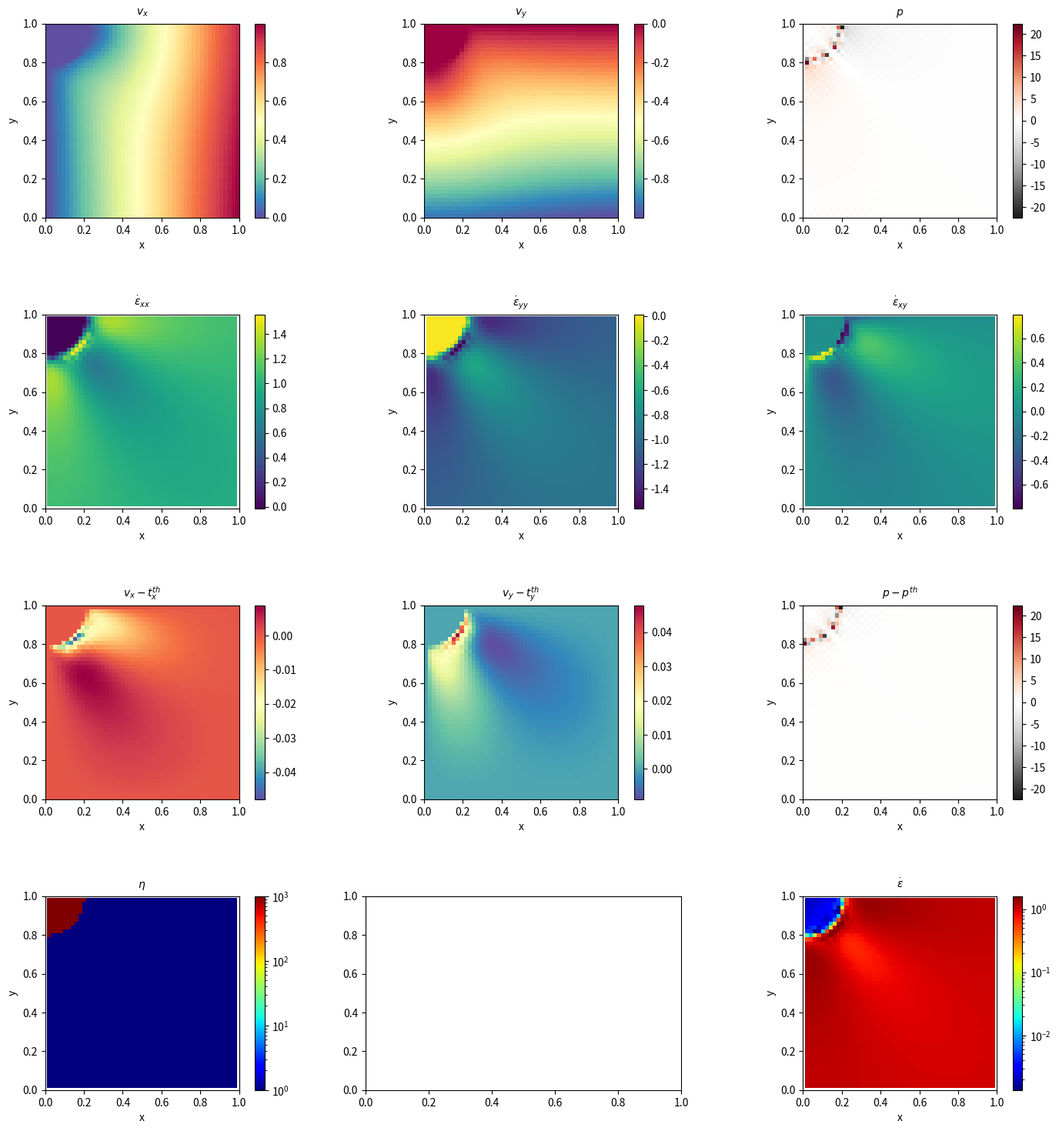

Source code (Python):
import numpy as np
import sys as sys
import scipy.sparse as sps
import time as clock
import matplotlib.pyplot as plt
from matplotlib.colors import LogNorm

###############################################################################

def basis_functions_V(r,s):
    N0=0.25*(1.-rq)*(1.-sq)
    N1=0.25*(1.+rq)*(1.-sq)
    N2=0.25*(1.+rq)*(1.+sq)
    N3=0.25*(1.-rq)*(1.+sq)
    return np.array([N0,N1,N2,N3],dtype=np.float64)

def basis_functions_V_dr(r,s):
    dNdr0=-0.25*(1.-sq)
    dNdr1=+0.25*(1.-sq)
    dNdr2=+0.25*(1.+sq)
    dNdr3=-0.25*(1.+sq)
    return np.array([dNdr0,dNdr1,dNdr2,dNdr3],dtype=np.float64)

def basis_functions_V_ds(r,s):
    dNds0=-0.25*(1.-rq)
    dNds1=-0.25*(1.+rq)
    dNds2=+0.25*(1.+rq)
    dNds3=+0.25*(1.-rq)
    return np.array([dNds0,dNds1,dNds2,dNds3],dtype=np.float64)

###############################################################################

def viscosity(x,y):
    if (np.sqrt(x*x+y*y) < 0.2):
       val=1e3
    else:
       val=1.
    return val

###############################################################################

def solution(x,y):
    min_eta = 1.
    max_eta = 1.e3
    epsilon = 1.
    A=min_eta*(max_eta-min_eta)/(max_eta+min_eta)
    r_inclusion=0.2 
    r2_inclusion=r_inclusion*r_inclusion
    r2=x*x+y*y
    # phi, psi, dphi are complex
    z=x+y*1j
    if r2<r2_inclusion:
       phi=0+0.*1j
       dphi=0+0.*1j
       psi=-4*epsilon*(max_eta*min_eta/(min_eta+max_eta))*z
       visc=1e3
    else:
       phi=-2*epsilon*A*r2_inclusion/z
       dphi=-phi/z
       psi=-2*epsilon*(min_eta*z+A*r2_inclusion*r2_inclusion/(z*z*z))
       visc=1.

    v = (phi-z*np.conjugate(dphi)-np.conjugate(psi))/(2.*visc)
    vx=v.real
    vy=v.imag
    p=-2*epsilon*dphi.real

    return vx,vy,p

###############################################################################

eps=1.e-10
sqrt3=np.sqrt(3.)

print("*******************************")
print("********** stone 007 **********")
print("*******************************")

m_V=4     # number of nodes making up an element
ndof_V=2  # number of degrees of freedom per node

Lx=1.  # horizontal extent of the domain 
Ly=1.  # vertical extent of the domain 

# allowing for argument parsing through command line
if int(len(sys.argv) == 4):
   nelx = int(sys.argv[1])
   nely = int(sys.argv[2])
   visu = int(sys.argv[3])
else:
   nelx = 48
   nely = 48
   visu = 1
    
nnx=nelx+1       # number of V nodes, x direction
nny=nely+1       # number of V nodes, y direction
nn_V=nnx*nny     # number of V nodes
nel=nelx*nely    # total number of elements
Nfem_V=nn_V*ndof_V # Total number of degrees of freedom
Nfem=Nfem_V

penalty=1.e8  # penalty coefficient value

debug=False

###############################################################################
# grid point setup
###############################################################################
start=clock.time()

x_V=np.zeros(nn_V,dtype=np.float64) # x coordinates
y_V=np.zeros(nn_V,dtype=np.float64) # y coordinates

counter=0
for j in range(0,nny):
    for i in range(0,nnx):
        x_V[counter]=i*Lx/float(nelx)
        y_V[counter]=j*Ly/float(nely)
        counter+=1

print("setup: grid points: %.3f s" % (clock.time()-start))

###############################################################################
# connectivity
###############################################################################
start=clock.time()

icon_V=np.zeros((m_V,nel),dtype=np.int32)

counter=0
for j in range(0,nely):
    for i in range(0,nelx):
        icon_V[0,counter]= i + j * (nelx + 1)
        icon_V[1,counter]= i + 1 + j * (nelx + 1)
        icon_V[2,counter]= i + 1 + (j + 1) * (nelx + 1)
        icon_V[3,counter]= i + (j + 1) * (nelx + 1)
        counter += 1

if debug:
   for iel in range (0,nel):
     print ("iel=",iel)
     print ("node 1",icon_V[0,iel],"at pos.",x_V[icon_V[0,iel]],y_V[icon_V[0,iel]])
     print ("node 2",icon_V[1,iel],"at pos.",x_V[icon_V[1,iel]],y_V[icon_V[1,iel]])
     print ("node 3",icon_V[2,iel],"at pos.",x_V[icon_V[2,iel]],y_V[icon_V[2,iel]])
     print ("node 4",icon_V[3,iel],"at pos.",x_V[icon_V[3,iel]],y_V[icon_V[3,iel]])

print("setup: connectivity: %.3f s" % (clock.time()-start))

###############################################################################
# define boundary conditions
###############################################################################
start=clock.time()

bc_fix_V=np.zeros(Nfem,dtype=bool)  # boundary condition, yes/no
bc_val_V=np.zeros(Nfem,dtype=np.float64)  # boundary condition, value

for i in range(0,nn_V):
    ui,vi,pi=solution(x_V[i],y_V[i])
    if x_V[i]<eps:
       bc_fix_V[i*ndof_V+0]=True ; bc_val_V[i*ndof_V+0]=ui
       bc_fix_V[i*ndof_V+1]=True ; bc_val_V[i*ndof_V+1]=vi
    if x_V[i]>(Lx-eps):
       bc_fix_V[i*ndof_V+0]=True ; bc_val_V[i*ndof_V+0]=ui
       bc_fix_V[i*ndof_V+1]=True ; bc_val_V[i*ndof_V+1]=vi
    if y_V[i]<eps:
       bc_fix_V[i*ndof_V+0]=True ; bc_val_V[i*ndof_V+0]=ui
       bc_fix_V[i*ndof_V+1]=True ; bc_val_V[i*ndof_V+1]=vi
    if y_V[i]>(Ly-eps):
       bc_fix_V[i*ndof_V+0]=True ; bc_val_V[i*ndof_V+0]=ui
       bc_fix_V[i*ndof_V+1]=True ; bc_val_V[i*ndof_V+1]=vi

print("setup: boundary conditions: %.3f s" % (clock.time()-start))

###############################################################################
# build FE matrix
###############################################################################
start=clock.time()

A_fem=np.zeros((Nfem,Nfem),dtype=np.float64) # matrix of Ax=b
b_fem=np.zeros(Nfem,dtype=np.float64)        # right hand side of Ax=b
B=np.zeros((3,ndof_V*m_V),dtype=np.float64)  # gradient matrix B 
H=np.array([[1,1,0],[1,1,0],[0,0,0]],dtype=np.float64) 
C=np.array([[2,0,0],[0,2,0],[0,0,1]],dtype=np.float64) 
jcb=np.zeros((2,2),dtype=np.float64)

for iel in range(0, nel):

    # set 2 arrays to 0 
    A_el=np.zeros((m_V*ndof_V,m_V*ndof_V),dtype=np.float64)
    b_el=np.zeros(m_V *ndof_V,dtype=np.float64)

    # integrate viscous term at 4 quadrature points
    for iq in [-1,1]:
        for jq in [-1,1]:

            # position & weight of quad. point
            rq=iq/sqrt3
            sq=jq/sqrt3
            weightq=1.*1.

            # calculate shape functions
            N_V=basis_functions_V(rq,sq)

            # calculate shape function derivatives
            dNdr_V=basis_functions_V_dr(rq,sq)
            dNds_V=basis_functions_V_ds(rq,sq)

            # calculate jacobian matrix
            jcb[0,0]=np.dot(dNdr_V,x_V[icon_V[:,iel]])
            jcb[0,1]=np.dot(dNdr_V,y_V[icon_V[:,iel]])
            jcb[1,0]=np.dot(dNds_V,x_V[icon_V[:,iel]])
            jcb[1,1]=np.dot(dNds_V,y_V[icon_V[:,iel]])

            # calculate inverse of the jacobian matrix
            jcbi=np.linalg.inv(jcb)

            # calculate the determinant of the jacobian times weight
            JxWq=np.linalg.det(jcb)*weightq

            # compute coords of quad point
            xq=np.dot(N_V,x_V[icon_V[:,iel]])
            yq=np.dot(N_V,y_V[icon_V[:,iel]])

            # compute dNdx & dNdy
            dNdx_V=jcbi[0,0]*dNdr_V+jcbi[0,1]*dNds_V
            dNdy_V=jcbi[1,0]*dNdr_V+jcbi[1,1]*dNds_V

            for i in range(0,m_V):
                B[0:3,2*i:2*i+2]=[[dNdx_V[i],0.      ],
                                  [0.       ,dNdy_V[i]],
                                  [dNdy_V[i],dNdx_V[i]]]

            # compute elemental a_mat matrix
            A_el+=B.T.dot(C.dot(B))*viscosity(xq,yq)*JxWq

            # compute elemental rhs vector
            #for i in range(0, m):
            #    b_el[2*i  ]+=N[i]*jcob*wq*density(xq,yq)*gx
            #    b_el[2*i+1]+=N[i]*jcob*wq*density(xq,yq)*gy

    # integrate penalty term at 1 point
    rq=0.
    sq=0.
    weightq=2.*2.
    N_V=basis_functions_V(rq,sq)
    dNdr_V=basis_functions_V_dr(rq,sq)
    dNds_V=basis_functions_V_ds(rq,sq)
    jcb[0,0]=np.dot(dNdr_V,x_V[icon_V[:,iel]])
    jcb[0,1]=np.dot(dNdr_V,y_V[icon_V[:,iel]])
    jcb[1,0]=np.dot(dNds_V,x_V[icon_V[:,iel]])
    jcb[1,1]=np.dot(dNds_V,y_V[icon_V[:,iel]])
    jcbi=np.linalg.inv(jcb)
    JxWq=np.linalg.det(jcb)*weightq
    xq=np.dot(N_V,x_V[icon_V[:,iel]])
    yq=np.dot(N_V,y_V[icon_V[:,iel]])
    dNdx_V=jcbi[0,0]*dNdr_V+jcbi[0,1]*dNds_V
    dNdy_V=jcbi[1,0]*dNdr_V+jcbi[1,1]*dNds_V
    for i in range(0,m_V):
        B[0:3,2*i:2*i+2]=[[dNdx_V[i],0.      ],
                          [0.       ,dNdy_V[i]],
                          [dNdy_V[i],dNdx_V[i]]]
    A_el+=B.T.dot(H.dot(B))*penalty*JxWq

    # assemble matrix A_fem and right hand side b_fem
    for k1 in range(0,m_V):
        for i1 in range(0,ndof_V):
            ikk=ndof_V*k1          +i1
            m1 =ndof_V*icon_V[k1,iel]+i1
            for k2 in range(0,m_V):
                for i2 in range(0,ndof_V):
                    jkk=ndof_V*k2          +i2
                    m2 =ndof_V*icon_V[k2,iel]+i2
                    A_fem[m1,m2]+=A_el[ikk,jkk]
            b_fem[m1]+=b_el[ikk]

print("build FE matrix & rhs: %.3f s" % (clock.time()-start))

###############################################################################
# impose boundary conditions
###############################################################################
start=clock.time()

for i in range(0,Nfem):
    if bc_fix_V[i]:
       A_ref=A_fem[i,i]
       for j in range(0,Nfem):
           b_fem[j]-=A_fem[i,j]*bc_val_V[i]
           A_fem[i,j]=0.
           A_fem[j,i]=0.
           A_fem[i,i]=A_ref
       b_fem[i]=A_ref*bc_val_V[i]

print("impose boundary conditions: %.3f s" % (clock.time()-start))

###############################################################################
# solve system
###############################################################################
start=clock.time()

sol=sps.linalg.spsolve(sps.csr_matrix(A_fem),b_fem)

print("solve linear system: %.3f s" % (clock.time()-start))

###############################################################################
# put solution into separate x,y velocity arrays
###############################################################################
start=clock.time()

u,v=np.reshape(sol,(nn_V,2)).T

print("     -> u (m,M) %.4f %.4f " %(np.min(u),np.max(u)))
print("     -> v (m,M) %.4f %.4f " %(np.min(v),np.max(v)))

if debug: np.savetxt('velocity.ascii',np.array([x_V,y_V,u,v]).T,header='# x,y,u,v')

print("split solution: %.3f s" % (clock.time()-start))

###############################################################################
# retrieve pressure and strain rate in middle of elements
###############################################################################
start=clock.time()

p=np.zeros(nel,dtype=np.float64)  
e=np.zeros(nel,dtype=np.float64)  
x_e=np.zeros(nel,dtype=np.float64)  
y_e=np.zeros(nel,dtype=np.float64)  
exx=np.zeros(nel,dtype=np.float64)  
eyy=np.zeros(nel,dtype=np.float64)  
exy=np.zeros(nel,dtype=np.float64)  
eta=np.zeros(nel,dtype=np.float64)  

for iel in range(0,nel):

    rq = 0.0
    sq = 0.0

    N_V=basis_functions_V(rq,sq)
    dNdr_V=basis_functions_V_dr(rq,sq)
    dNds_V=basis_functions_V_ds(rq,sq)
    jcb[0,0]=np.dot(dNdr_V,x_V[icon_V[:,iel]])
    jcb[0,1]=np.dot(dNdr_V,y_V[icon_V[:,iel]])
    jcb[1,0]=np.dot(dNds_V,x_V[icon_V[:,iel]])
    jcb[1,1]=np.dot(dNds_V,y_V[icon_V[:,iel]])
    jcbi=np.linalg.inv(jcb)
    dNdx_V=jcbi[0,0]*dNdr_V+jcbi[0,1]*dNds_V
    dNdy_V=jcbi[1,0]*dNdr_V+jcbi[1,1]*dNds_V

    x_e[iel]=np.dot(N_V,x_V[icon_V[:,iel]])
    y_e[iel]=np.dot(N_V,y_V[icon_V[:,iel]])

    exx[iel]=np.dot(dNdx_V[:],u[icon_V[:,iel]])
    eyy[iel]=np.dot(dNdy_V[:],v[icon_V[:,iel]])
    exy[iel]=np.dot(dNdy_V[:],u[icon_V[:,iel]])*0.5\
            +np.dot(dNdx_V[:],v[icon_V[:,iel]])*0.5

    e[iel]=np.sqrt(0.5*(exx[iel]*exx[iel]+eyy[iel]*eyy[iel])+exy[iel]*exy[iel])
    eta[iel]=viscosity(x_e[iel],y_e[iel])
    p[iel]=-penalty*(exx[iel]+eyy[iel])

print("     -> p (m,M) %.4f %.4f " %(np.min(p),np.max(p)))
print("     -> e (m,M) %.4f %.4f " %(np.min(e),np.max(e)))
print("     -> exx (m,M) %.4f %.4f " %(np.min(exx),np.max(exx)))
print("     -> eyy (m,M) %.4f %.4f " %(np.min(eyy),np.max(eyy)))
print("     -> exy (m,M) %.4f %.4f " %(np.min(exy),np.max(exy)))
print("     -> eta (m,M) %.4f %.4f " %(np.min(eta),np.max(eta)))

if debug:
   np.savetxt('pressure.ascii',np.array([x_e,y_e,p]).T,header='# x,y,p')
   np.savetxt('strainrate.ascii',np.array([x_e,y_e,exx,eyy,exy]).T,header='# x,y,exx,eyy,exy')

print("compute p and strain rate: %.3f s" % (clock.time()-start))

###############################################################################
# smoothing pressure 
###############################################################################
start=clock.time()

q=np.zeros(nn_V,dtype=np.float64)  
count=np.zeros(nn_V,dtype=np.float64)  

for iel in range(0,nel):
    q[icon_V[0,iel]]+=p[iel]
    q[icon_V[1,iel]]+=p[iel]
    q[icon_V[2,iel]]+=p[iel]
    q[icon_V[3,iel]]+=p[iel]
    count[icon_V[0,iel]]+=1
    count[icon_V[1,iel]]+=1
    count[icon_V[2,iel]]+=1
    count[icon_V[3,iel]]+=1

q/=count

print("project press on V grid: %.3f s" % (clock.time()-start))

###############################################################################
# extract velocity field at domain bottom and on diagonal
###############################################################################
start=clock.time()

xdiag=np.zeros(nnx,dtype=np.float64)  
udiag=np.zeros(nnx,dtype=np.float64)  
udiagth=np.zeros(nnx,dtype=np.float64)  

counter=0
for i in range(0,nn_V):
    if abs(x_V[i]-y_V[i])<eps:
       xdiag[counter]=x_V[i]
       ui,vi,qi=solution(x_V[i],y_V[i]) 
       udiag[counter]=u[i]
       udiagth[counter]=ui
       counter+=1
    #end if
#end for

xbot=np.zeros(nnx,dtype=np.float64)  
qbotth=np.zeros(nnx,dtype=np.float64)  
qbot=np.zeros(nnx,dtype=np.float64)  

counter=0
for i in range(0,nn_V):
    if abs(y_V[i])<eps:
       xbot[counter]=x_V[i]
       ui,vi,qi=solution(x_V[i],y_V[i]) 
       qbot[counter]=q[i]
       qbotth[counter]=qi
       counter+=1
   #end if
#end for

np.savetxt('bottom.ascii',np.array([xbot,qbot,qbotth]).T,header='# x,q')
np.savetxt('diag.ascii',np.array([xdiag,udiag,udiagth]).T,header='# x,u')

print("export measurements: %.3f s" % (clock.time()-start))

###############################################################################
# compute error
###############################################################################
start=clock.time()

error_u=np.zeros(nn_V,dtype=np.float64)
error_v=np.zeros(nn_V,dtype=np.float64)
error_p=np.zeros(nel,dtype=np.float64)

for i in range(0,nn_V):
    ui,vi,pi=solution(x_V[i],y_V[i]) 
    error_u[i]=u[i]-ui
    error_v[i]=v[i]-vi

for iel in range(0,nel): 
    ui,vi,pi=solution(x_e[iel],y_e[iel]) 
    error_p[iel]=p[iel]-pi
#end for

errv=0.
errp=0.
for iel in range (0,nel):
    for iq in [-1,1]:
        for jq in [-1,1]:
            rq=iq/sqrt3
            sq=jq/sqrt3
            weightq=1.*1.
            N_V=basis_functions_V(rq,sq)
            dNdr_V=basis_functions_V_dr(rq,sq)
            dNds_V=basis_functions_V_ds(rq,sq)
            jcb[0,0]=np.dot(dNdr_V,x_V[icon_V[:,iel]])
            jcb[0,1]=np.dot(dNdr_V,y_V[icon_V[:,iel]])
            jcb[1,0]=np.dot(dNds_V,x_V[icon_V[:,iel]])
            jcb[1,1]=np.dot(dNds_V,y_V[icon_V[:,iel]])
            JxWq=np.linalg.det(jcb)*weightq
            xq=np.dot(N_V,x_V[icon_V[:,iel]])
            yq=np.dot(N_V,y_V[icon_V[:,iel]])
            uq=np.dot(N_V,u[icon_V[:,iel]])
            vq=np.dot(N_V,v[icon_V[:,iel]])
            ui,vi,pi=solution(xq,yq) 
            errv+=((uq-ui)**2+(vq-vi)**2)*JxWq
            errp+=(p[iel]-pi)**2*JxWq
        #end for
    #end for
#end for

errv=np.sqrt(errv)
errp=np.sqrt(errp)

print("     -> nel= %6d ; errv= %.10f ; errp= %.10f" %(nel,errv,errp))

print("compute errors: %.3f s" % (clock.time()-start))

###############################################################################
# plot of solution
###############################################################################
start=clock.time()

u_temp=np.reshape(u,(nny,nnx))
v_temp=np.reshape(v,(nny,nnx))
p_temp=np.reshape(p,(nely,nelx))
e_temp=np.reshape(e,(nely,nelx))
exx_temp=np.reshape(exx,(nely,nelx))
eyy_temp=np.reshape(eyy,(nely,nelx))
exy_temp=np.reshape(exy,(nely,nelx))
error_u_temp=np.reshape(error_u,(nny,nnx))
error_v_temp=np.reshape(error_v,(nny,nnx))
error_p_temp=np.reshape(error_p,(nely,nelx))
eta_temp=np.reshape(eta,(nely,nelx))

fig,axes = plt.subplots(nrows=4,ncols=3,figsize=(18,18))

uextent=(np.amin(x_V),np.amax(x_V),np.amin(y_V),np.amax(y_V))
pextent=(np.amin(x_e),np.amax(x_e),np.amin(y_e),np.amax(y_e))

im = axes[0][0].imshow(u_temp,extent=uextent,cmap='Spectral_r',interpolation='nearest')
axes[0][0].set_title('$v_x$', fontsize=10, y=1.01)
axes[0][0].set_xlabel('x')
axes[0][0].set_ylabel('y')
fig.colorbar(im,ax=axes[0][0])

im = axes[0][1].imshow(v_temp,extent=uextent,cmap='Spectral_r',interpolation='nearest')
axes[0][1].set_title('$v_y$', fontsize=10, y=1.01)
axes[0][1].set_xlabel('x')
axes[0][1].set_ylabel('y')
fig.colorbar(im,ax=axes[0][1])

im = axes[0][2].imshow(p_temp,extent=pextent,cmap='RdGy_r',interpolation='nearest')
axes[0][2].set_title('$p$', fontsize=10, y=1.01)
axes[0][2].set_xlim(0,Lx)
axes[0][2].set_ylim(0,Ly)
axes[0][2].set_xlabel('x')
axes[0][2].set_ylabel('y')
fig.colorbar(im,ax=axes[0][2])

im = axes[1][0].imshow(exx_temp,extent=pextent, cmap='viridis',interpolation='nearest')
axes[1][0].set_title('$\dot{\epsilon}_{xx}$',fontsize=10, y=1.01)
axes[1][0].set_xlim(0,Lx)
axes[1][0].set_ylim(0,Ly)
axes[1][0].set_xlabel('x')
axes[1][0].set_ylabel('y')
fig.colorbar(im,ax=axes[1][0])

im = axes[1][1].imshow(eyy_temp,extent=pextent,cmap='viridis',interpolation='nearest')
axes[1][1].set_title('$\dot{\epsilon}_{yy}$',fontsize=10,y=1.01)
axes[1][1].set_xlim(0,Lx)
axes[1][1].set_ylim(0,Ly)
axes[1][1].set_xlabel('x')
axes[1][1].set_ylabel('y')
fig.colorbar(im,ax=axes[1][1])

im = axes[1][2].imshow(exy_temp,extent=pextent,cmap='viridis',interpolation='nearest')
axes[1][2].set_title('$\dot{\epsilon}_{xy}$',fontsize=10,y=1.01)
axes[1][2].set_xlim(0,Lx)
axes[1][2].set_ylim(0,Ly)
axes[1][2].set_xlabel('x')
axes[1][2].set_ylabel('y')
fig.colorbar(im,ax=axes[1][2])

im = axes[2][0].imshow(error_u_temp,extent=uextent,cmap='Spectral_r',interpolation='nearest')
axes[2][0].set_title('$v_x-t^{th}_x$',fontsize=10,y=1.01)
axes[2][0].set_xlabel('x')
axes[2][0].set_ylabel('y')
fig.colorbar(im,ax=axes[2][0])

im = axes[2][1].imshow(error_v_temp,extent=uextent,cmap='Spectral_r',interpolation='nearest')
axes[2][1].set_title('$v_y-t^{th}_y$',fontsize=10,y=1.01)
axes[2][1].set_xlabel('x')
axes[2][1].set_ylabel('y')
fig.colorbar(im,ax=axes[2][1])

im = axes[2][2].imshow(error_p_temp, extent=uextent, cmap='RdGy_r',interpolation='nearest')
axes[2][2].set_title('$p-p^{th}$',fontsize=10,y=1.01)
axes[2][2].set_xlabel('x')
axes[2][2].set_ylabel('y')
fig.colorbar(im,ax=axes[2][2])

im = axes[3][0].imshow(eta_temp,extent=pextent,cmap='jet',interpolation='nearest',norm=LogNorm())
axes[3][0].set_title('$\eta$',fontsize=10, y=1.01)
axes[3][0].set_xlim(0,Lx)
axes[3][0].set_ylim(0,Ly)
axes[3][0].set_xlabel('x')
axes[3][0].set_ylabel('y')
fig.colorbar(im,ax=axes[3][0])


im = axes[3][2].imshow(e_temp,extent=pextent,cmap='jet',interpolation='nearest',norm=LogNorm())
axes[3][2].set_title('$\dot{\epsilon}$',fontsize=10, y=1.01)
axes[3][2].set_xlim(0,Lx)
axes[3][2].set_ylim(0,Ly)
axes[3][2].set_xlabel('x')
axes[3][2].set_ylabel('y')
fig.colorbar(im,ax=axes[3][2])

plt.subplots_adjust(hspace=0.5)

if visu==1:
   plt.savefig('solution.pdf', bbox_inches='tight')
   plt.show()

print("*******************************")
print("********** the end ************")
print("*******************************")

###############################################################################
